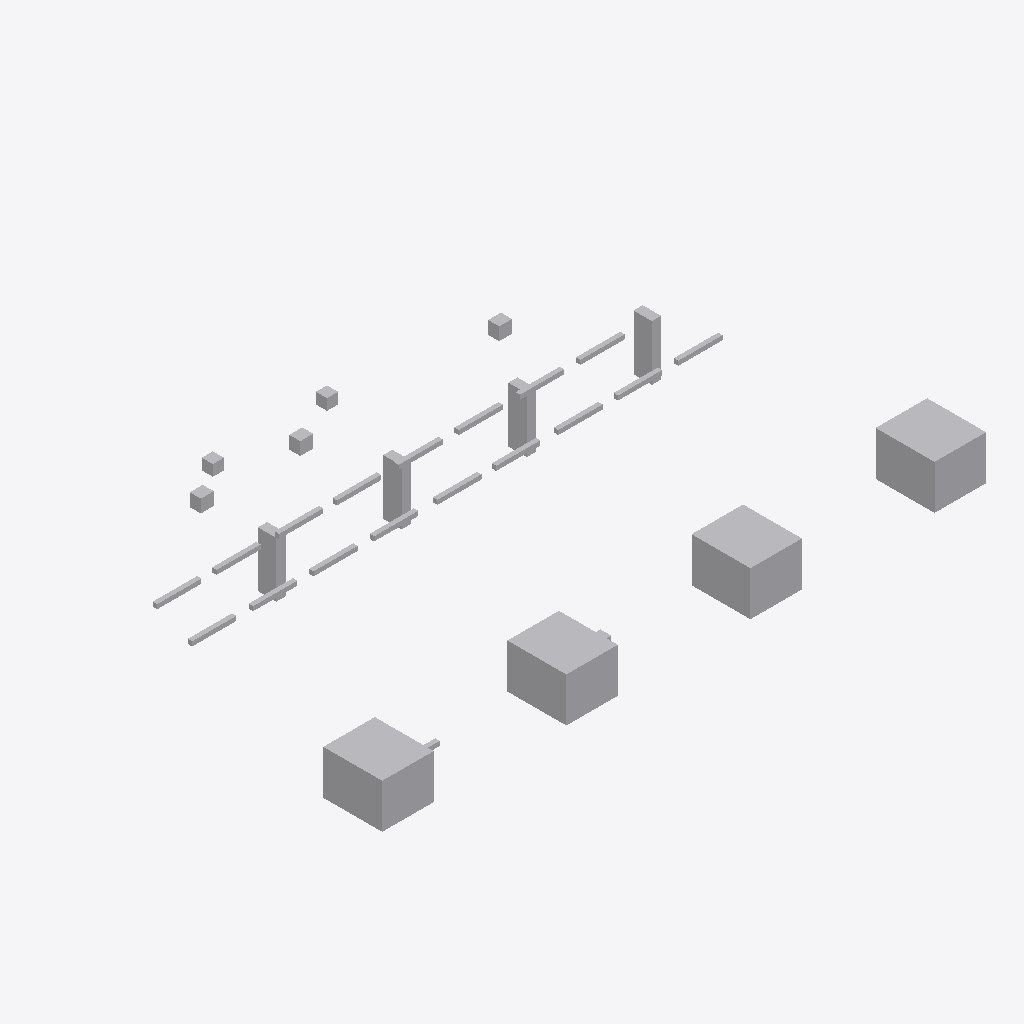
Isometric view of an IFC building model (IFC-SPF (STEP), schema IFC4, length unit metre), seen from the south-west, elements coloured by IFC class: 32 other elements (light grey).
Extent 16.4 m × 9.3 m × 2.2 m (x, y, z). Storeys (1): Utility Level at 0.00 m. Elements (32): 18 IfcPipeSegment, 8 IfcBuildingElementProxy, 4 IfcValve, 2 IfcPipeFitting.

HEADER;
FILE_DESCRIPTION(('ViewDefinition [DesignTransferView]'),'2;1');
FILE_NAME('v1_faulty.ifc','2026-07-12T00:00:00',('DatumGuard BIM Awards 2026'),('Synthetic Research Dataset'),'DatumGuard fixture generator 1.0.0','IfcOpenShell 0.8.5','Research validation only');
FILE_SCHEMA(('IFC4'));
ENDSEC;
DATA;
#11=IFCPROJECT('1SG2$Yt85JbQ3A7lhw9vbl',$,'Virtual FAB REP-L1-S20260712','Synthetic L1 seed 20260712; candidate v1_faulty','SYNTHETIC_RESEARCH_MODEL','OpenBIM Evidence Guard controlled fixture','RESEARCH',(#6),#10);
#17=IFCSITE('2u9WkFfbbG5AY4kqm80J8x',$,'Synthetic Research Site',$,$,#16,$,$,.ELEMENT.,$,$,$,$,$);
#23=IFCBUILDING('2kRJRUROXOMhbRMDwNE_Yu',$,'Virtual FAB Building',$,$,#22,$,$,.ELEMENT.,$,$,$);
#29=IFCBUILDINGSTOREY('1o0VSE2ODLA9AlT8c390w8',$,'Utility Level',$,$,#28,$,$,.ELEMENT.,0.0);
#708=IFCBUILDINGELEMENTPROXY('1SGFKa0XTJO9s7tp9hT2P5',$,'L1 TL 001','Synthetic non-production research asset','FAB_TOOL',#695,#707,'VF-TL-001',.USERDEFINED.);
#735=IFCBUILDINGELEMENTPROXY('2upSVe46XQrveTHALzijbA',$,'L1 TL 002','Synthetic non-production research asset','FAB_TOOL',#722,#734,'VF-TL-002',.USERDEFINED.);
#762=IFCBUILDINGELEMENTPROXY('0S8OEYuJ5MywzU$veRB_UB',$,'L1 TL 003','Synthetic non-production research asset','FAB_TOOL',#749,#761,'VF-TL-003',.USERDEFINED.);
#789=IFCBUILDINGELEMENTPROXY('0YwlIHjNXMygNW_vHkpFky',$,'L1 TL 004','Synthetic non-production research asset','FAB_TOOL',#776,#788,'VF-TL-004',.USERDEFINED.);
#685=IFCBUILDINGELEMENTPROXY('1KHVlBdd5HH8VCjZH2Jw4i',$,'L1 SP 004','Synthetic non-production research asset','UTILITY_SUPPORT',#672,#684,'VF-SP-004',.USERDEFINED.);
#617=IFCBUILDINGELEMENTPROXY('0PPsGtFnvKzOmPFZVJ8ERG',$,'L1 SP 001','Synthetic non-production research asset','UTILITY_SUPPORT',#604,#616,'VF-SP-001',.USERDEFINED.);
#639=IFCBUILDINGELEMENTPROXY('3hlsjNARzTmOxaRhaUU1Vt',$,'L1 SP 002','Synthetic non-production research asset','UTILITY_SUPPORT',#626,#638,'VF-SP-002',.USERDEFINED.);
#662=IFCBUILDINGELEMENTPROXY('0bqoyjsW9M788dss4z70yO',$,'L1 SP 003','Synthetic non-production research asset','UTILITY_SUPPORT',#649,#661,'VF-SP-003',.USERDEFINED.);
#816=IFCVALVE('1MmONF$qzMcQyJVfVuyTMV',$,'L1 VL 001','Synthetic non-production research asset','UTILITY',#803,#815,'VF-VL-001',.NOTDEFINED.);
#844=IFCVALVE('3gKg3VPGjPIgt9Rhwbi9Cr',$,'L1 VL 002','Synthetic non-production research asset','UTILITY',#831,#843,'VF-VL-002',.NOTDEFINED.);
#900=IFCVALVE('1xoGQPLMPL29IYNshlMQxO',$,'L1 VL 004','Synthetic non-production research asset','UTILITY',#887,#899,'VF-VL-004',.NOTDEFINED.);
#282=IFCPIPESEGMENT('0S8OEYuJ5MywzU$veRB_UB',$,'L1 PS 007','Synthetic non-production research asset','UTILITY',#269,#281,'VF-PS-007',.RIGIDSEGMENT.);
#170=IFCPIPESEGMENT('1Gt66f_FrHAhvhLUPQdfmb',$,'L1 PS 003','Synthetic non-production research asset','UTILITY',#157,#169,'VF-PS-003',.RIGIDSEGMENT.);
#338=IFCPIPESEGMENT('0VqIfK8QnM4RNUc93I6o2C',$,'L1 PS 009','Synthetic non-production research asset','UTILITY',#325,#337,'VF-PS-009',.RIGIDSEGMENT.);
#506=IFCPIPESEGMENT('0jcsh0MavPBuUhd7SFI$Lv',$,'L1 PS 015','Synthetic non-production research asset','UTILITY',#493,#505,'VF-PS-015',.RIGIDSEGMENT.);
#534=IFCPIPESEGMENT('1eMWSp02nSIuJ37CJ06x8J',$,'L1 PS 016','Synthetic non-production research asset','UTILITY',#521,#533,'VF-PS-016',.RIGIDSEGMENT.);
#589=IFCPIPESEGMENT('1zzZ2j5w5SzPOoqDjo81Yk',$,'L1 PS 018','Synthetic non-production research asset','UTILITY',#576,#588,'VF-PS-018',.RIGIDSEGMENT.);
#226=IFCPIPESEGMENT('0Di4qZUyDPfPbp1OcIy42w',$,'L1 PS 005','Synthetic non-production research asset','UTILITY',#213,#225,'VF-PS-005',.RIGIDSEGMENT.);
#422=IFCPIPESEGMENT('2LLsRy3GzJEf1n3Kj7xmRl',$,'L1 PS 012','Synthetic non-production research asset','UTILITY',#409,#421,'VF-PS-012',.RIGIDSEGMENT.);
#394=IFCPIPESEGMENT('1AOC4mUR5T9Qndsj12WxUC',$,'L1 PS 011','Synthetic non-production research asset','UTILITY',#381,#393,'VF-PS-011',.RIGIDSEGMENT.);
#450=IFCPIPESEGMENT('1r9cQRK2LIKRk$g7g29if6',$,'L1 PS 013','Synthetic non-production research asset','UTILITY',#437,#449,'VF-PS-013',.RIGIDSEGMENT.);
#478=IFCPIPESEGMENT('2358HGDE1TrByej85XWlQn',$,'L1 PS 014','Synthetic non-production research asset','UTILITY',#465,#477,'VF-PS-014',.RIGIDSEGMENT.);
#114=IFCPIPESEGMENT('3FiiamVbzUHuOSpjMEAdAR',$,'L1 PS 001','Synthetic non-production research asset','UTILITY',#101,#113,'VF-PS-001',.RIGIDSEGMENT.);
#198=IFCPIPESEGMENT('1KY60MKrPUNeX63v2EUs5W',$,'L1 PS 004','Synthetic non-production research asset','UTILITY',#185,#197,'VF-PS-004',.RIGIDSEGMENT.);
#254=IFCPIPESEGMENT('1yrHS6zxTHgvdhZ1jfTY4d',$,'L1 PS 006','Synthetic non-production research asset','UTILITY',#241,#253,'VF-PS-006',.RIGIDSEGMENT.);
#310=IFCPIPESEGMENT('2jWWCwtwLGAQaKpFg9tx5r',$,'L1 PS 008','Synthetic non-production research asset','UTILITY',#297,#309,'VF-PS-008',.RIGIDSEGMENT.);
#561=IFCPIPESEGMENT('0IIlZyl8nPw9uNuLEBHaeV',$,'L1 PS 017','Synthetic non-production research asset','UTILITY',#548,#560,'VF-PS-017',.RIGIDSEGMENT.);
#142=IFCPIPESEGMENT('0zJOHhMCbPogF5zhEOdZoL',$,'L1 PS 002','Synthetic non-production research asset','UTILITY',#129,#141,'INVALID TAG',.RIGIDSEGMENT.);
#59=IFCPIPEFITTING('0kbXRJcOzOR8YIagaey6_U',$,'L1 PF 001','Synthetic non-production research asset','UTILITY',#46,#58,'VF-PF-001',.NOTDEFINED.);
#87=IFCPIPEFITTING('2fDwU0Lf9MthMYcmxI3mRI',$,'L1 PF 002','Synthetic non-production research asset','UTILITY',#74,#86,$,.NOTDEFINED.);
#366=IFCPIPESEGMENT('0t1Wc7k0LPz8b9joXjEX_l',$,'L1 PS 010','Synthetic non-production research asset','UTILITY',#353,#365,'VF-PS-010',.RIGIDSEGMENT.);
#872=IFCVALVE('05Hd1q6CXT9xGu5FArglkd',$,'L1 VL 003','Synthetic non-production research asset','UTILITY',#859,#871,'VF-VL-003',.NOTDEFINED.);
ENDSEC;
